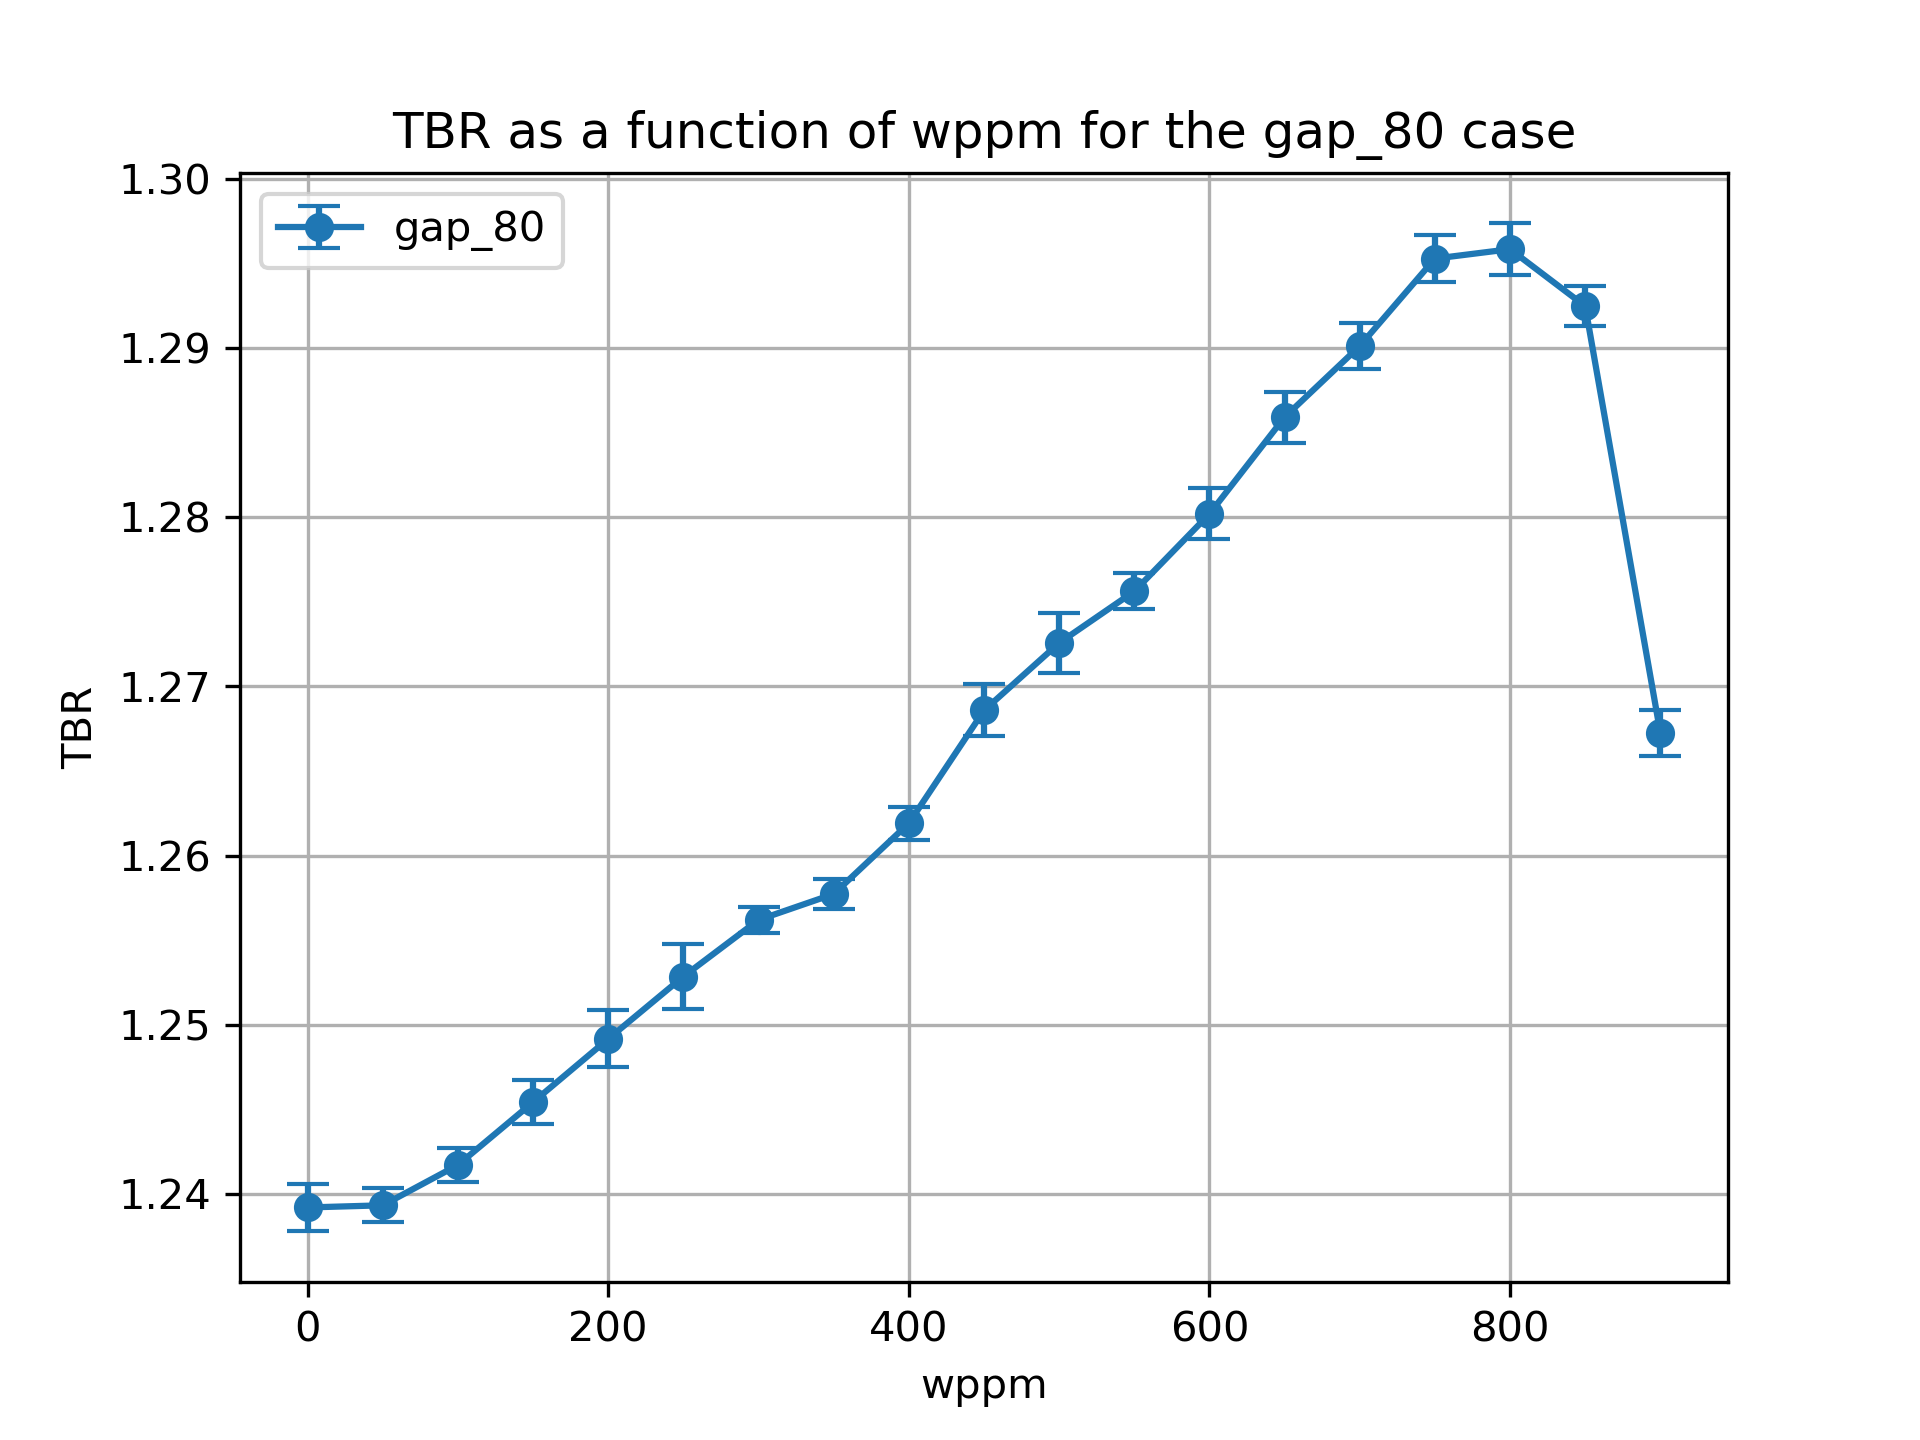

The file beside this chart, header and first rows:
cell, nuclide, score, mean, std. dev., wppm
6, Li6, (n,Xt), 0.09064, 0.0001431, 0.0
6, Li7, (n,Xt), 0.01893, 2.7637488871274733e-05, 0.0
10, Li6, (n,Xt), 1.058, 0.001391, 0.0
10, Li7, (n,Xt), 0.06857, 8.53884089788462e-05, 0.0
13, Li6, (n,Xt), 0.002565, 6.929575536959196e-05, 0.0
13, Li7, (n,Xt), 3.9953635865279215e-05, 2.850295717386184e-06, 0.0
20, Li6, (n,Xt), 0.09056, 0.0001592, 50.0
20, Li7, (n,Xt), 0.01872, 2.6045283115867175e-05, 50.0
23, Li6, (n,Xt), 1.06, 0.0009773, 50.0
23, Li7, (n,Xt), 0.06747, 9.204291252467384e-05, 50.0
26, Li6, (n,Xt), 0.002622, 3.825475036380462e-05, 50.0
26, Li7, (n,Xt), 3.807434905120018e-05, 2.9585846442593464e-06, 50.0
39, Li7, (n,Xt), 3.6837801553212855e-05, 2.39776213394185e-06, 100.0
39, Li6, (n,Xt), 0.002645, 9.547998743019844e-05, 100.0
36, Li7, (n,Xt), 0.06635, 9.748272256737774e-05, 100.0
33, Li6, (n,Xt), 0.09025, 0.0002009, 100.0
33, Li7, (n,Xt), 0.0185, 2.5893013579546424e-05, 100.0
36, Li6, (n,Xt), 1.064, 0.0009632, 100.0
46, Li6, (n,Xt), 0.08987, 0.0001296, 150.0
46, Li7, (n,Xt), 0.01828, 2.8810982703873174e-05, 150.0
49, Li6, (n,Xt), 1.07, 0.001295, 150.0
49, Li7, (n,Xt), 0.06505, 0.0001059, 150.0
52, Li6, (n,Xt), 0.002612, 4.056810206445728e-05, 150.0
52, Li7, (n,Xt), 3.5633335175201974e-05, 3.1011897713348697e-06, 150.0
65, Li7, (n,Xt), 3.370456981755632e-05, 2.3235432502440715e-06, 200.0
62, Li7, (n,Xt), 0.06367, 7.870719569195418e-05, 200.0
65, Li6, (n,Xt), 0.002549, 6.575815447365226e-05, 200.0
59, Li7, (n,Xt), 0.01803, 2.431348292435845e-05, 200.0
62, Li6, (n,Xt), 1.075, 0.00167, 200.0
59, Li6, (n,Xt), 0.08982, 0.0001563, 200.0
72, Li6, (n,Xt), 0.08996, 0.0002514, 250.0
72, Li7, (n,Xt), 0.01774, 2.375644959045939e-05, 250.0
75, Li6, (n,Xt), 1.08, 0.001903, 250.0
75, Li7, (n,Xt), 0.06219, 0.0001059, 250.0
78, Li6, (n,Xt), 0.002626, 7.701294999573435e-05, 250.0
78, Li7, (n,Xt), 3.165539164192844e-05, 2.133704785503343e-06, 250.0
91, Li6, (n,Xt), 0.00269, 4.200531231926624e-05, 300.0
88, Li7, (n,Xt), 0.0606, 9.684342607115403e-05, 300.0
91, Li7, (n,Xt), 3.022902804557125e-05, 1.7494959455565633e-06, 300.0
85, Li7, (n,Xt), 0.01743, 2.125365954026789e-05, 300.0
85, Li6, (n,Xt), 0.08908, 0.0001379, 300.0
88, Li6, (n,Xt), 1.086, 0.0007251, 300.0
104, Li6, (n,Xt), 0.002682, 6.198920856268656e-05, 350.0
101, Li7, (n,Xt), 0.05884, 0.0001, 350.0
104, Li7, (n,Xt), 2.8502585619819835e-05, 1.2119228241722808e-06, 350.0
98, Li7, (n,Xt), 0.01709, 2.0118529064837343e-05, 350.0
98, Li6, (n,Xt), 0.08892, 0.0001733, 350.0
101, Li6, (n,Xt), 1.09, 0.0008415, 350.0
111, Li6, (n,Xt), 0.08836, 0.0001612, 400.0
111, Li7, (n,Xt), 0.0167, 1.7293529787542936e-05, 400.0
114, Li6, (n,Xt), 1.097, 0.0009632, 400.0
114, Li7, (n,Xt), 0.05689, 0.0001018, 400.0
117, Li6, (n,Xt), 0.002717, 5.102390847168228e-05, 400.0
117, Li7, (n,Xt), 2.7958187504803143e-05, 1.4652812684174502e-06, 400.0
130, Li6, (n,Xt), 0.002975, 9.186117156933516e-05, 450.0
130, Li7, (n,Xt), 2.7961146918299445e-05, 1.785015925415266e-06, 450.0
127, Li7, (n,Xt), 0.05472, 0.0001223, 450.0
127, Li6, (n,Xt), 1.107, 0.00152, 450.0
124, Li7, (n,Xt), 0.01627, 1.652040253875404e-05, 450.0
124, Li6, (n,Xt), 0.08766, 0.0001871, 450.0
... 54 more rows
